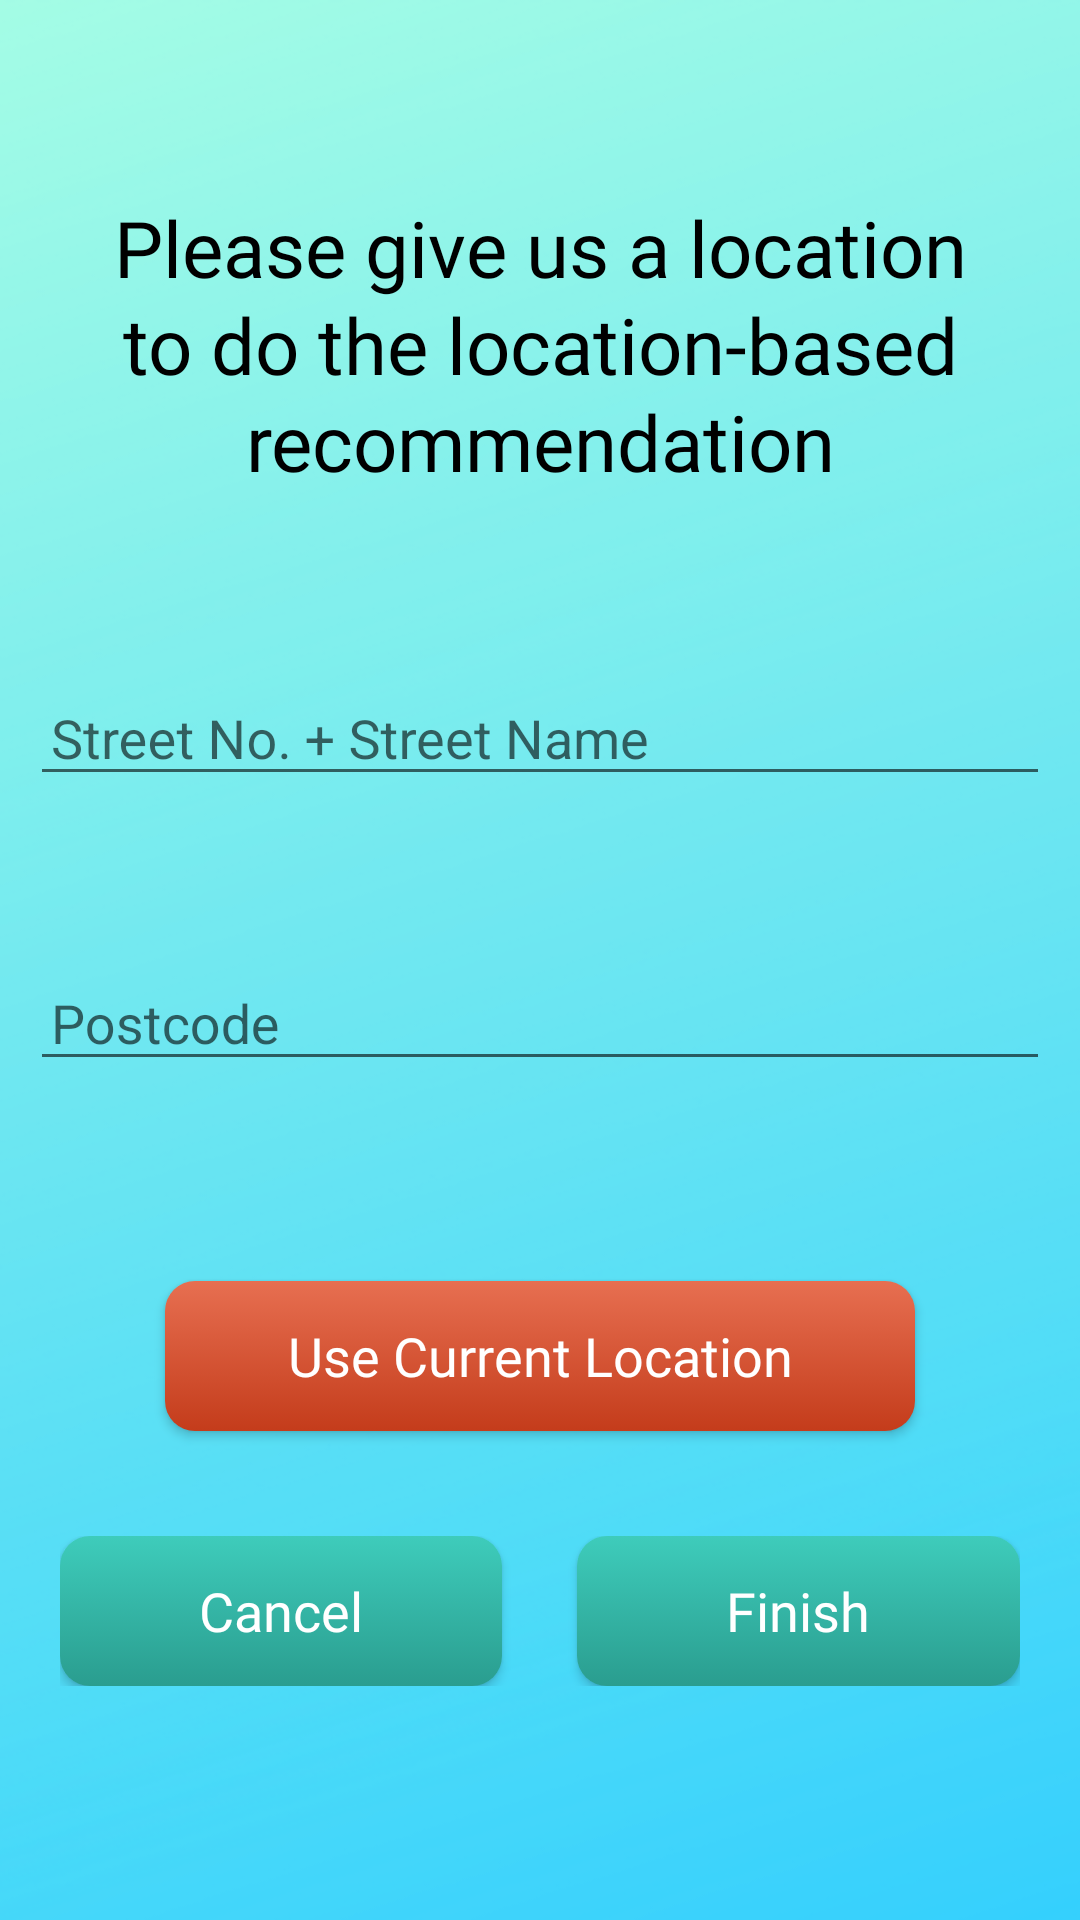

This screen was rendered from an Android layout file. Write that file and the resources it references.
<!-- AndroidManifest.xml: activity theme Theme.AppCompat.Light.NoActionBar -->
<!-- res/layout/activity_q_address.xml -->
<?xml version="1.0" encoding="utf-8"?>
<LinearLayout xmlns:android="http://schemas.android.com/apk/res/android"
    xmlns:app="http://schemas.android.com/apk/res-auto"
    xmlns:tools="http://schemas.android.com/tools"
    android:layout_width="match_parent"
    android:layout_height="match_parent"
    android:background="@drawable/background"
    tools:context=".QAddressActivity"
    android:orientation="vertical">


    <TextView
        android:id="@+id/question_address_title"
        android:layout_width="match_parent"
        android:layout_height="wrap_content"
        android:layout_marginTop="65dp"
        android:fontFamily="@font/opensansbold"
        android:gravity="center_horizontal"
        android:lineSpacingExtra="2dp"
        android:text="Please give us a location to do the location-based recommendation"
        android:textAlignment="center"
        android:textColor="@android:color/black"
        android:textSize="26sp" />

    <FrameLayout
        android:layout_width="match_parent"
        android:layout_height="0dp"
        android:layout_weight="1"/>

    <LinearLayout
        android:id="@+id/address"
        android:layout_width="match_parent"
        android:layout_height="wrap_content"
        android:orientation="vertical"
        android:layout_marginBottom="20dp"
        app:layout_constraintEnd_toEndOf="parent"
        app:layout_constraintStart_toStartOf="parent"
        app:layout_constraintBottom_toTopOf="@+id/postcode">


        <com.google.android.material.textfield.TextInputLayout
            android:id="@+id/til_address"
            android:layout_width="match_parent"
            android:layout_height="wrap_content"
            android:layout_marginLeft="10dp"
            android:layout_marginRight="10dp"
            app:errorEnabled="true"
            app:hintTextAppearance="@style/TextAppearance.App.TextInputLayout"
            app:errorTextColor="@android:color/holo_red_dark">

            <com.google.android.material.textfield.TextInputEditText
                android:id="@+id/et_address"
                android:layout_width="match_parent"
                android:layout_height="40dp"
                android:ems="10"
                android:hint="Street No. + Street Name"
                android:inputType="text"
                android:paddingLeft="7dp"
                android:imeOptions="actionNext"/>
        </com.google.android.material.textfield.TextInputLayout>

        <LinearLayout
            android:layout_width="match_parent"
            android:layout_height="match_parent"
            android:gravity="center"
            android:orientation="vertical">

            <TextView
                android:id="@+id/generate_msg"
                android:layout_width="match_parent"
                android:layout_height="wrap_content"
                android:fontFamily="@font/opensanssemibold"
                android:gravity="center"
                android:lineSpacingExtra="2dp"
                android:text="We are finding \nthe suitable public services\n for you..."
                android:textAlignment="center"
                android:textAllCaps="false"
                android:textColor="@android:color/black"
                android:textSize="20sp"
                android:visibility="gone" />

            <ProgressBar
                android:id="@+id/mission_progress_bar"
                android:layout_width="wrap_content"
                android:layout_height="wrap_content"
                android:layout_gravity="center"
                android:layout_marginTop="50dp"
                android:indeterminate="true"
                android:max="100"
                android:progress="1"
                android:visibility="gone" />
        </LinearLayout>

    </LinearLayout>


    <LinearLayout
        android:id="@+id/postcode"
        android:layout_width="match_parent"
        android:layout_height="wrap_content"
        android:orientation="vertical"
        app:layout_constraintEnd_toEndOf="parent"
        app:layout_constraintStart_toStartOf="parent"
        app:layout_constraintBottom_toTopOf="@+id/question_address_location_button">


        <com.google.android.material.textfield.TextInputLayout
            android:id="@+id/til_postcode"
            android:layout_width="match_parent"
            android:layout_height="wrap_content"
            android:layout_marginLeft="10dp"
            android:layout_marginRight="10dp"
            app:errorEnabled="true"
            app:hintTextAppearance="@style/TextAppearance.App.TextInputLayout"
            app:errorTextColor="@android:color/holo_red_dark">

            <com.google.android.material.textfield.TextInputEditText
                android:id="@+id/et_postcode"
                android:layout_width="match_parent"
                android:layout_height="40dp"
                android:ems="10"
                android:hint="Postcode"
                android:inputType="number"
                android:imeOptions="actionDone"
                android:paddingLeft="7dp" />
        </com.google.android.material.textfield.TextInputLayout>

    </LinearLayout>

    <FrameLayout
        android:layout_width="match_parent"
        android:layout_height="0dp"
        android:layout_weight="1"/>

    <Button
        android:id="@+id/question_address_location_button"
        android:layout_width="250dp"
        android:layout_height="50dp"
        android:layout_gravity="center_horizontal"
        android:layout_marginBottom="35dp"
        android:background="@drawable/orange_button_background"
        android:text="Use Current Location"
        android:textAllCaps="false"
        android:textColor="@android:color/white"
        android:textSize="18sp"
        android:fontFamily="@font/opensansbold"
        app:layout_constraintBottom_toTopOf="@+id/linearLayout_address"
        app:layout_constraintEnd_toEndOf="parent"
        app:layout_constraintStart_toStartOf="parent" />

    <LinearLayout
        android:id="@+id/linearLayout_address"
        android:layout_width="match_parent"
        android:layout_height="wrap_content"
        android:layout_marginLeft="20dp"
        android:layout_marginRight="20dp"
        android:layout_marginBottom="78dp"
        android:orientation="horizontal"
        android:weightSum="2"
        app:layout_constraintBottom_toBottomOf="parent"
        app:layout_constraintStart_toStartOf="parent">

        <Button
            android:id="@+id/iquestion_address_cancel_button"
            android:layout_width="0dp"
            android:layout_height="50dp"
            android:layout_gravity="center_horizontal"
            android:layout_weight="1"
            android:background="@drawable/intro_button_background"
            android:fontFamily="@font/opensansbold"
            android:text="Cancel"
            android:textAllCaps="false"
            android:textColor="@android:color/white"
            android:textSize="18sp" />

        <Button
            android:id="@+id/question_address_finish_button"
            android:layout_width="0dp"
            android:layout_height="50dp"
            android:layout_gravity="center_horizontal"
            android:layout_marginLeft="25dp"
            android:layout_weight="1"
            android:background="@drawable/intro_button_background"
            android:fontFamily="@font/opensansbold"
            android:text="Finish"
            android:textAllCaps="false"
            android:textColor="@android:color/white"
            android:textSize="18sp" />


    </LinearLayout>





</LinearLayout>
<!-- resources referenced by this layout -->
<resources>
  <!-- drawable background: png bitmap (drawable, 76820 bytes) -->
  <!-- drawable intro_button_background (drawable) -->
  <?xml version="1.0" encoding="utf-8"?>
  <selector xmlns:android="http://schemas.android.com/apk/res/android">
      <item android:state_pressed="true" android:state_enabled="true" android:drawable="@drawable/button_pressed"/>
      <item android:state_focused="false" android:drawable="@drawable/intro_button_normal" />
      <item android:state_enabled="false" android:drawable="@drawable/button_disable"/>
  </selector>
  <!-- drawable orange_button_background (drawable) -->
  <?xml version="1.0" encoding="utf-8"?>
  <selector xmlns:android="http://schemas.android.com/apk/res/android">
      <item android:state_pressed="true" android:state_enabled="true" android:drawable="@drawable/orange_button_pressed"/>
      <item android:state_focused="false" android:drawable="@drawable/orange_button_normal" />
      <item android:state_enabled="false" android:drawable="@drawable/button_disable"/>
  </selector>
  <style name="TextAppearance.App.TextInputLayout" parent="@android:style/TextAppearance">
          <item name="android:textColor">@android:color/white</item>
      </style>
  
      // filter chips
  <!-- drawable button_pressed (drawable) -->
  <?xml version="1.0" encoding="utf-8"?>
  <shape xmlns:android="http://schemas.android.com/apk/res/android" android:shape="rectangle">
      <gradient
          android:angle="270"
          android:startColor="@color/colorAccent"
          android:endColor="@color/colorPrimary"/>
      <corners android:radius="10dp" />
      <stroke android:color="@color/colorAccent" />
  </shape>
  <!-- drawable intro_button_normal (drawable) -->
  <?xml version="1.0" encoding="utf-8"?>
  <shape xmlns:android="http://schemas.android.com/apk/res/android" android:shape="rectangle">
      <gradient
          android:angle="270"
          android:startColor="@color/colorAccent"
          android:endColor="@color/colorPrimary"/>
      <corners android:radius="10dp" />
      <stroke android:color="@color/colorPrimary" />
  </shape>
  <!-- drawable button_disable (drawable) -->
  <?xml version="1.0" encoding="utf-8"?>
  <shape xmlns:android="http://schemas.android.com/apk/res/android" android:shape="rectangle">
      <solid android:color="@color/disableButton" />
      <corners android:radius="10dp" />
  </shape>
  <!-- drawable orange_button_pressed (drawable) -->
  <?xml version="1.0" encoding="utf-8"?>
  <shape xmlns:android="http://schemas.android.com/apk/res/android" android:shape="rectangle">
      <solid android:color="@color/orangeDark" />
      <corners android:radius="10dp" />
      <stroke android:color="@color/orangeDark" />
  </shape>
  <!-- drawable orange_button_normal (drawable) -->
  <?xml version="1.0" encoding="utf-8"?>
  <shape xmlns:android="http://schemas.android.com/apk/res/android" android:shape="rectangle">
      <gradient
          android:angle="270"
          android:startColor="@color/orange"
          android:endColor="@color/orangeDark"/>
      <corners android:radius="10dp" />
      <stroke android:color="@color/orange" />
  </shape>
  <color name="colorAccent">#3ECCBB</color>
  <color name="colorPrimary">#2A9D8F</color>
  <color name="disableButton">#A6A6A6</color>
  <color name="orangeDark">#C43C1B</color>
  <color name="orange">#e76f51</color>
</resources>
